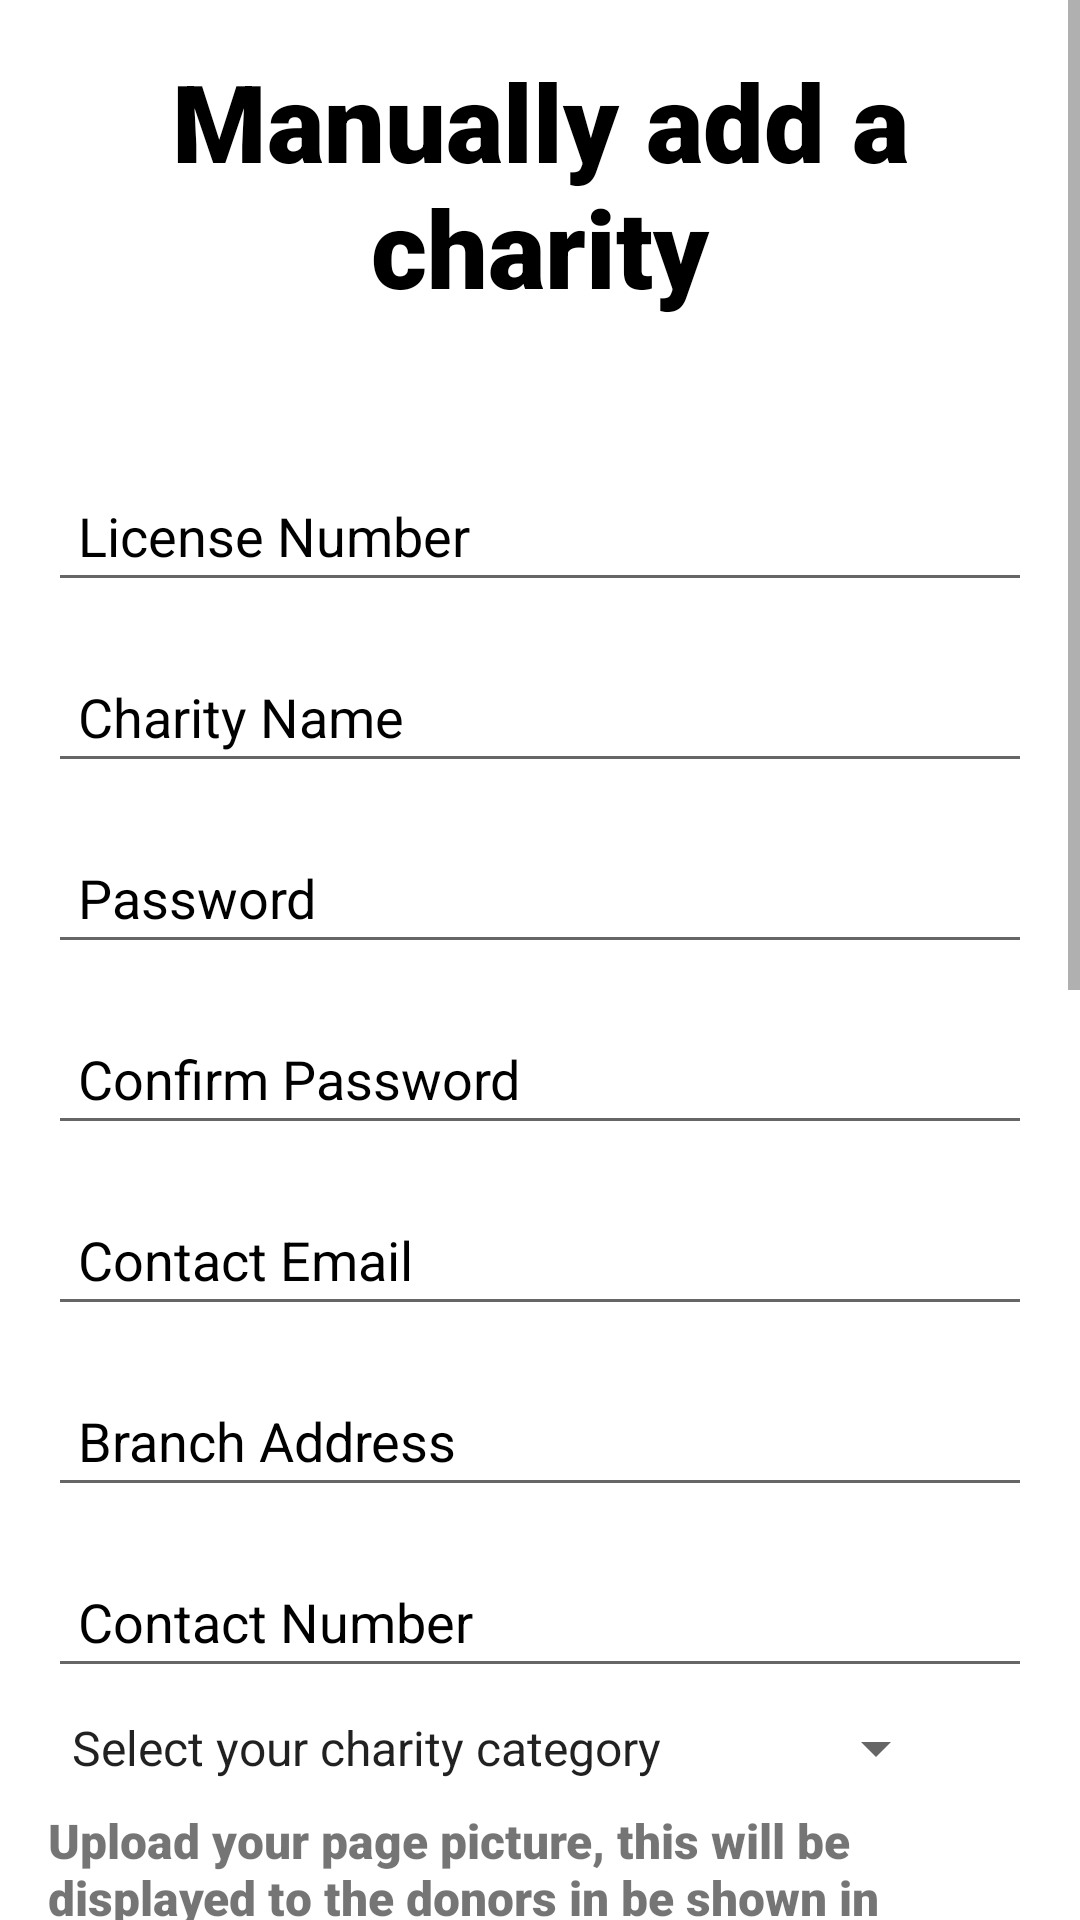

Layout XML and referenced resources for this Android screen:
<!-- AndroidManifest.xml: application theme Theme.SharityAdmin -->
<!-- res/layout/add_charity.xml -->
<?xml version="1.0" encoding="utf-8"?>
<ScrollView xmlns:android="http://schemas.android.com/apk/res/android"
    xmlns:tools="http://schemas.android.com/tools"
    android:layout_width="match_parent"
    android:layout_height="match_parent"
    android:background="@color/white"
    tools:context=".AddCharity">

    <LinearLayout xmlns:android="http://schemas.android.com/apk/res/android"
        xmlns:tools="http://schemas.android.com/tools"
        android:id="@+id/charityRegister"
        android:layout_width="match_parent"
        android:layout_height="wrap_content"
        android:orientation="vertical"
        android:padding="16dp"
        android:background="@color/white"
        tools:context=".AddCharity">

        <TextView
            android:layout_width="match_parent"
            android:layout_height="wrap_content"
            android:text="Manually add a charity"
            android:gravity="center"
            android:fontFamily="sans-serif-black"
            android:textColor="@color/black"
            android:textSize="36sp"
            tools:ignore="HardcodedText" />

        <EditText
            android:id="@+id/etLicenseNumber"
            android:layout_width="match_parent"
            android:layout_height="wrap_content"
            android:hint="License Number"
            android:padding="10dp"
            android:layout_marginTop="50dp"
            android:inputType="number"
            tools:ignore="Autofill,HardcodedText,TouchTargetSizeCheck"
            android:textColorHint="@color/black"
            android:textColor="@color/black"
            />

        <EditText
            android:id="@+id/etCharityName"
            android:layout_width="match_parent"
            android:layout_height="wrap_content"
            android:layout_marginTop="16dp"
            android:hint="Charity Name"
            android:inputType="text"
            android:autofillHints="name"
            android:padding="10dp"
            tools:ignore="HardcodedText,TouchTargetSizeCheck"
            android:textColorHint="@color/black"
            android:textColor="@color/black"/>

        <EditText
            android:id="@+id/etPassword"
            android:layout_width="match_parent"
            android:layout_height="wrap_content"
            android:layout_marginTop="16dp"
            android:hint="Password"
            android:inputType="textPassword"
            android:autofillHints="password"
            android:padding="10dp"
            tools:ignore="HardcodedText,TouchTargetSizeCheck"
            android:textColorHint="@color/black"
            android:textColor="@color/black"/>

        <EditText
            android:id="@+id/etConfirmPassword"
            android:layout_width="match_parent"
            android:layout_height="wrap_content"
            android:layout_marginTop="16dp"
            android:hint="Confirm Password"
            android:autofillHints="password"
            android:inputType="textPassword"
            android:padding="10dp"
            tools:ignore="HardcodedText,TouchTargetSizeCheck"
            android:textColorHint="@color/black"
            android:textColor="@color/black"/>

        <EditText
            android:id="@+id/etCharityEmail"
            android:layout_width="match_parent"
            android:layout_height="wrap_content"
            android:layout_marginTop="16dp"
            android:hint="Contact Email"
            android:autofillHints="emailAddress"
            android:inputType="textEmailAddress"
            android:padding="10dp"
            tools:ignore="Autofill,HardcodedText,TouchTargetSizeCheck"
            android:textColorHint="@color/black"
            android:textColor="@color/black"/>

        <EditText
            android:id="@+id/etBranchAddress"
            android:layout_width="match_parent"
            android:layout_height="wrap_content"
            android:layout_marginTop="16dp"
            android:autofillHints="postalAddress"
            android:hint="Branch Address"
            android:inputType="textPostalAddress"
            android:padding="10dp"
            tools:ignore="Autofill,HardcodedText,TouchTargetSizeCheck"
            android:textColorHint="@color/black"
            android:textColor="@color/black"/>

        <EditText
            android:id="@+id/etCharityContactNumber"
            android:layout_width="match_parent"
            android:layout_height="wrap_content"
            android:layout_marginTop="16dp"
            android:hint="Contact Number"
            android:inputType="phone"
            android:padding="10dp"
            tools:ignore="Autofill,HardcodedText,TouchTargetSizeCheck"
            android:textColorHint="@color/black"
            android:textColor="@color/black"/>

        <Spinner
            android:id="@+id/charityTypes"
            android:layout_width="300sp"
            android:layout_height="40sp"
            android:entries="@array/charity_types"
            tools:ignore="TouchTargetSizeCheck" />

        <TextView
            android:layout_width="match_parent"
            android:layout_height="wrap_content"
            android:text="Upload your page picture, this will be displayed to the donors in be shown in the profile management.\nRecommended resoultion: 800x450"
            android:textSize="16sp"
            android:fontFamily="sans-serif-black"/>

        <ImageView
            android:id="@+id/imageViewCharityLogo"
            android:layout_width="240dp"
            android:layout_height="135dp"
            android:layout_gravity="center"
            android:contentDescription="Charity Image"/>

        <Button
            android:id="@+id/buttonSelectImage"
            android:layout_width="wrap_content"
            android:layout_height="wrap_content"
            android:layout_gravity="center"
            android:text="Choose Image" />

        <TextView
            android:layout_width="match_parent"
            android:layout_height="wrap_content"
            android:text="Enter your brief charity description for donors to see in your charity window:"
            android:fontFamily="sans-serif-black"
            android:layout_marginTop="25dp"
            android:layout_marginLeft="14dp"
            android:textSize="16sp"
            tools:ignore="HardcodedText,RtlHardcoded" />

        <EditText
            android:id="@+id/editTextDescription"
            android:layout_width="370dp"
            android:layout_height="wrap_content"
            android:hint="Enter your description here"
            android:inputType="textMultiLine"
            android:lines="10"
            android:gravity="top"
            android:layout_gravity="center"
            android:background="@android:drawable/edit_text"
            tools:ignore="Autofill,HardcodedText" />

        <Button
            android:id="@+id/btnAddCharity"
            android:layout_width="match_parent"
            android:layout_height="wrap_content"
            android:text="Add Charity"
            android:backgroundTint="@color/black"
            android:textColor="@color/white"
            android:textSize="18sp"
            android:layout_marginTop="16dp"
            android:padding="10dp"
            tools:ignore="HardcodedText" />

    </LinearLayout>
</ScrollView>
<!-- resources referenced by this layout -->
<resources>
  <string-array name="charity_types">
          <item>Select your charity category</item>
          <item>Children</item>
          <item>Adults</item>
          <item>Pets</item>
          <item>Wildlife</item>
      </string-array>
  <style name="Theme.SharityAdmin" parent="Theme.MaterialComponents.DayNight.DarkActionBar">
          
          <item name="colorPrimary">@color/purple_500</item>
          <item name="colorPrimaryVariant">@color/purple_700</item>
          <item name="colorOnPrimary">@color/white</item>
          
          <item name="colorSecondary">@color/teal_200</item>
          <item name="colorSecondaryVariant">@color/teal_700</item>
          <item name="colorOnSecondary">@color/black</item>
          
          <item name="android:statusBarColor">?attr/colorPrimaryVariant</item>
          
      </style>
  <!-- not gathered from this repository: default colours our renderer supplied (Android Studio template values) -->
  <color name="purple_500">#FF6200EE</color>
  <color name="purple_700">#FF3700B3</color>
  <color name="teal_200">#FF03DAC5</color>
  <color name="teal_700">#FF018786</color>
  <color name="black">#FF000000</color>
  <color name="white">#FFFFFFFF</color>
</resources>
